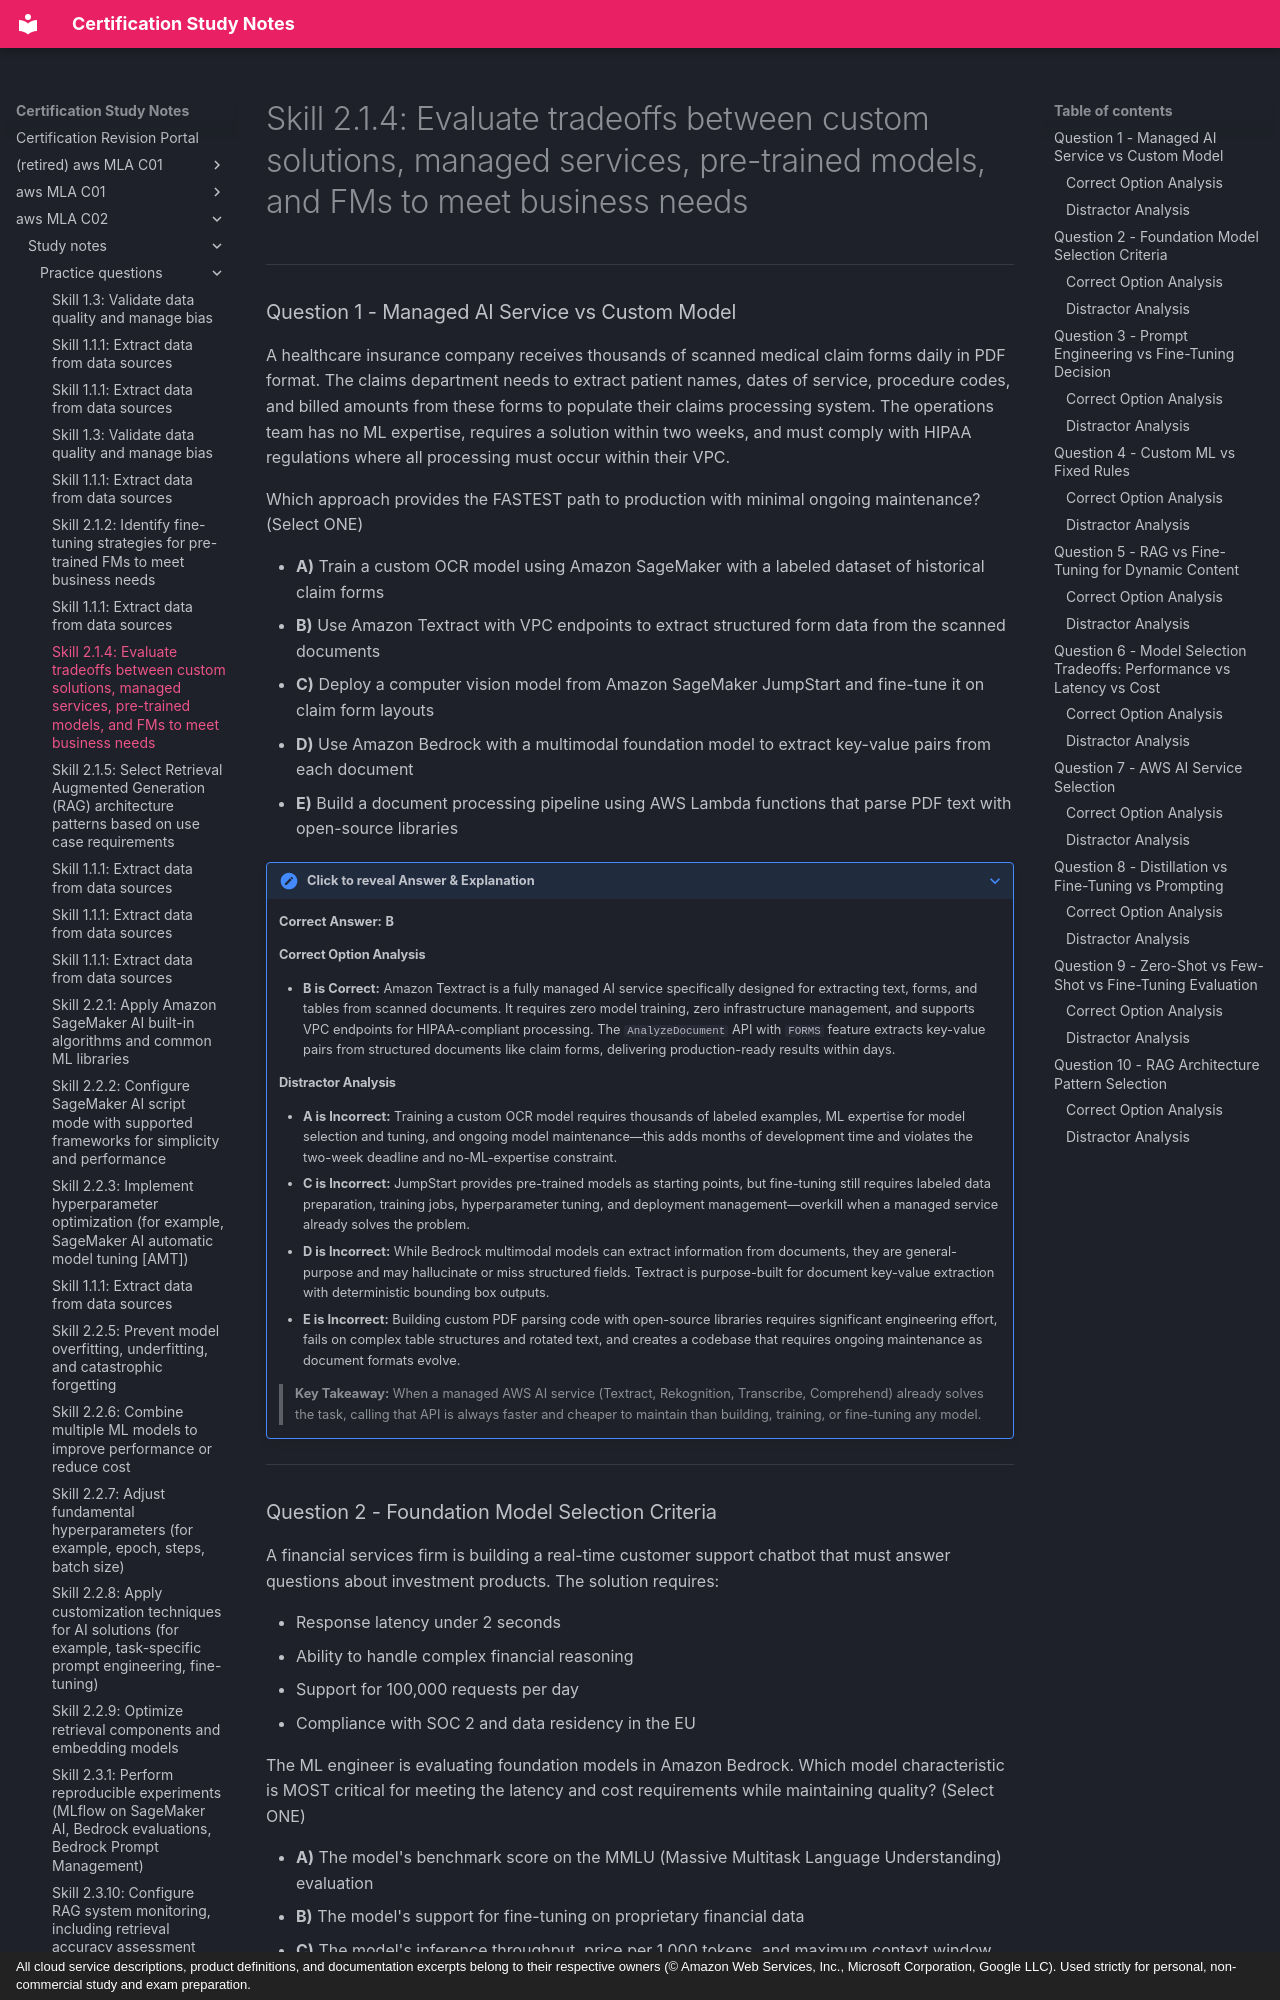

repository: monitus2022/cert_study_notes · page: aws_MLA_C02/study_notes/practice_questions/2.1.4/index.html · generator: mkdocs · copyright: All cloud service descriptions, product definitions, and documentation excerpts belong to their respective owners (© Amazon Web Services, Inc., Microsoft Corporation, Google LLC). Used strictly for personal, non-commercial study and exam preparation.

# Skill 2.1.4: Evaluate tradeoffs between custom solutions, managed services, pre-trained models, and FMs to meet business needs

---

### Question 1 - Managed AI Service vs Custom Model

A healthcare insurance company receives thousands of scanned medical claim forms daily in PDF format. The claims department needs to extract patient names, dates of service, procedure codes, and billed amounts from these forms to populate their claims processing system. The operations team has no ML expertise, requires a solution within two weeks, and must comply with HIPAA regulations where all processing must occur within their VPC.

Which approach provides the FASTEST path to production with minimal ongoing maintenance? (Select ONE)

- **A)** Train a custom OCR model using Amazon SageMaker with a labeled dataset of historical claim forms
- **B)** Use Amazon Textract with VPC endpoints to extract structured form data from the scanned documents
- **C)** Deploy a computer vision model from Amazon SageMaker JumpStart and fine-tune it on claim form layouts
- **D)** Use Amazon Bedrock with a multimodal foundation model to extract key-value pairs from each document
- **E)** Build a document processing pipeline using AWS Lambda functions that parse PDF text with open-source libraries

??? note "Click to reveal Answer & Explanation"
    **Correct Answer:** **B**

    #### Correct Option Analysis
    - **B is Correct:** Amazon Textract is a fully managed AI service specifically designed for extracting text, forms, and tables from scanned documents. It requires zero model training, zero infrastructure management, and supports VPC endpoints for HIPAA-compliant processing. The `AnalyzeDocument` API with `FORMS` feature extracts key-value pairs from structured documents like claim forms, delivering production-ready results within days.

    #### Distractor Analysis
    - **A is Incorrect:** Training a custom OCR model requires thousands of labeled examples, ML expertise for model selection and tuning, and ongoing model maintenance—this adds months of development time and violates the two-week deadline and no-ML-expertise constraint.
    - **C is Incorrect:** JumpStart provides pre-trained models as starting points, but fine-tuning still requires labeled data preparation, training jobs, hyperparameter tuning, and deployment management—overkill when a managed service already solves the problem.
    - **D is Incorrect:** While Bedrock multimodal models can extract information from documents, they are general-purpose and may hallucinate or miss structured fields. Textract is purpose-built for document key-value extraction with deterministic bounding box outputs.
    - **E is Incorrect:** Building custom PDF parsing code with open-source libraries requires significant engineering effort, fails on complex table structures and rotated text, and creates a codebase that requires ongoing maintenance as document formats evolve.

    > **Key Takeaway:** When a managed AWS AI service (Textract, Rekognition, Transcribe, Comprehend) already solves the task, calling that API is always faster and cheaper to maintain than building, training, or fine-tuning any model.

---
